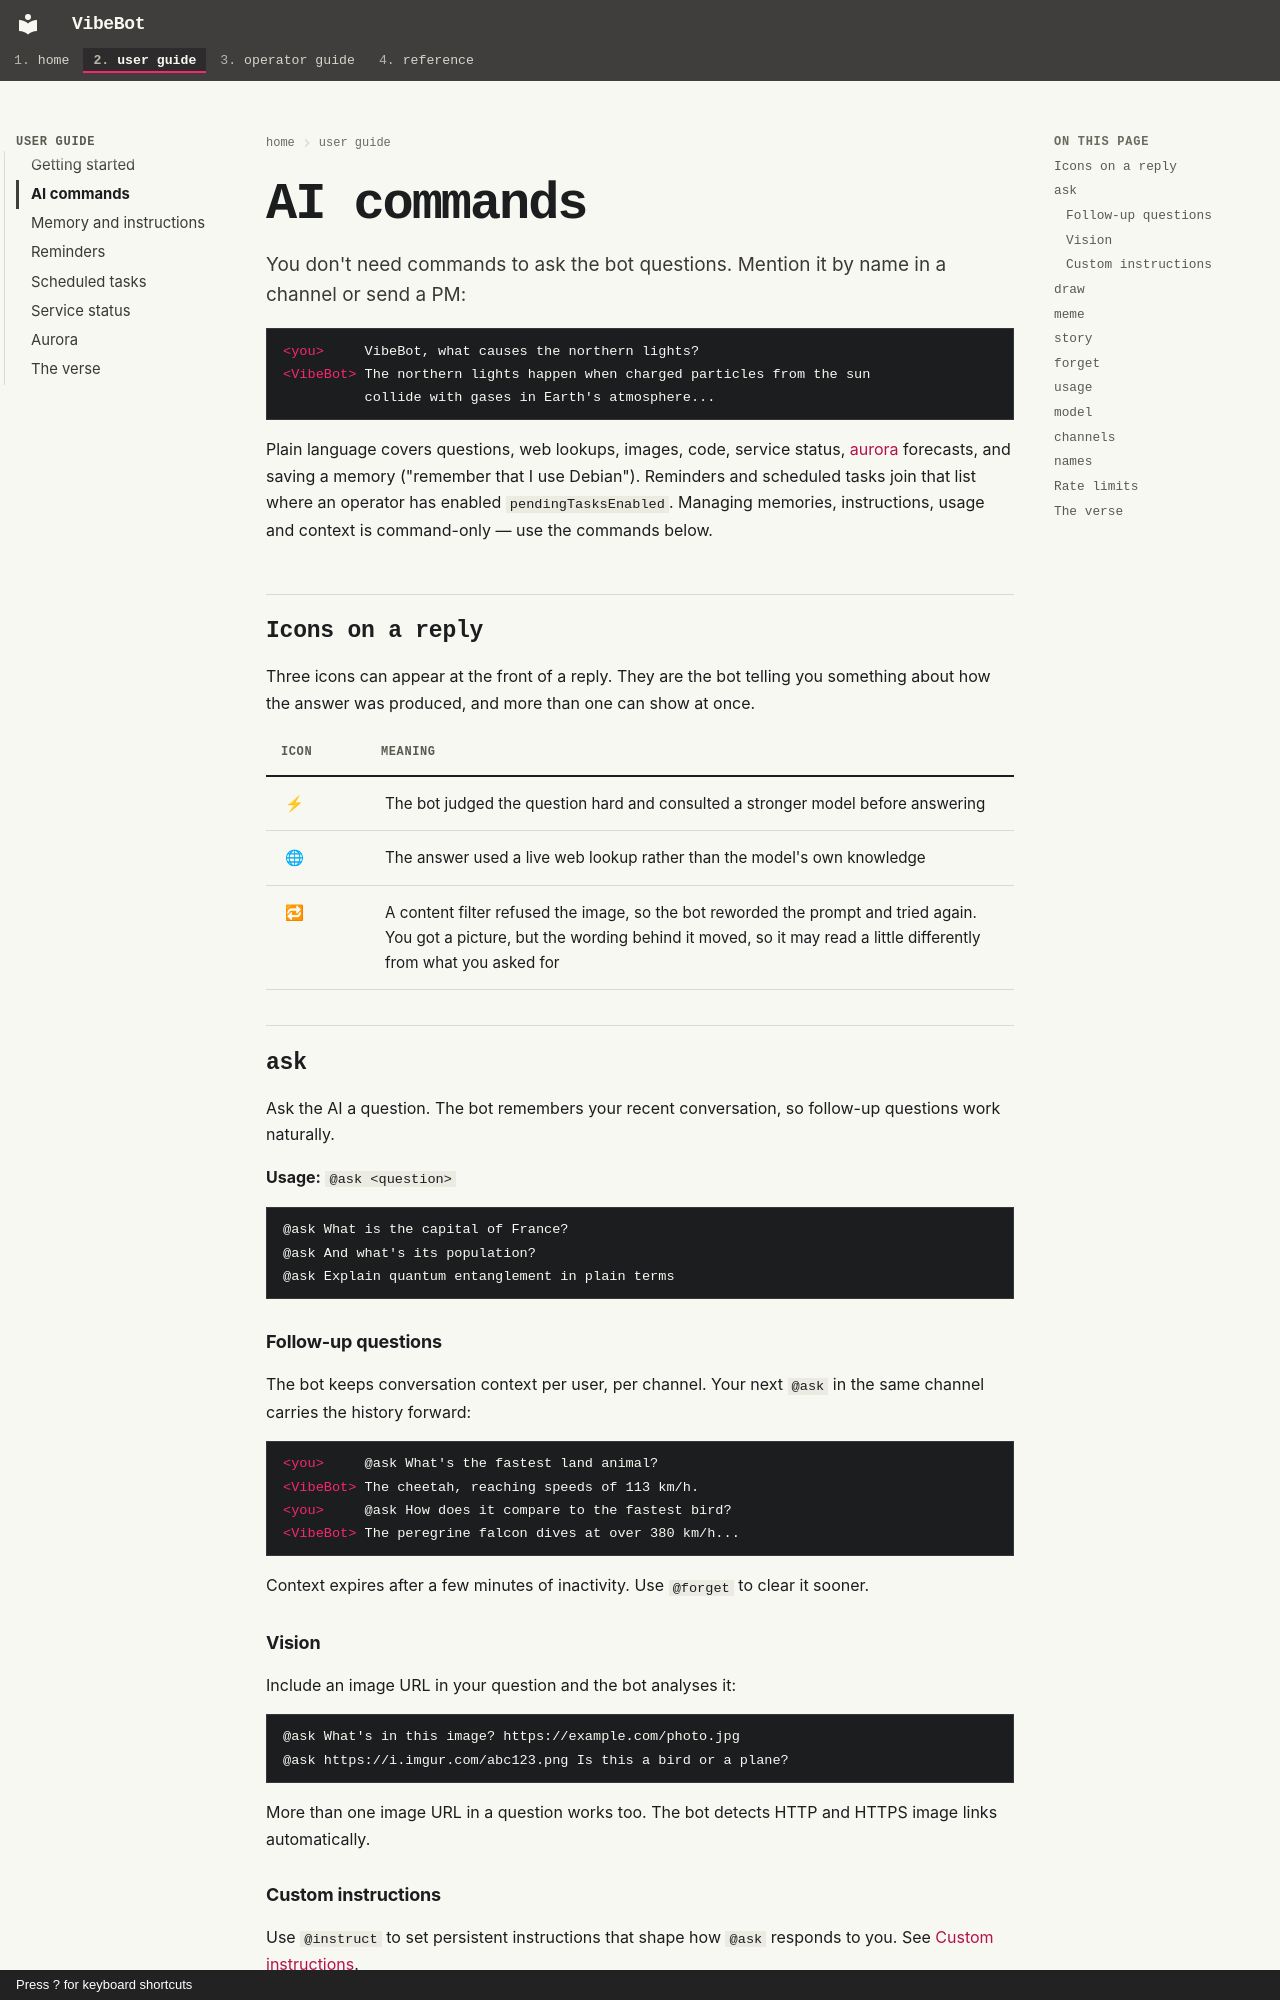

repository: rdrake/vibebot · page: user/ai-commands/index.html · generator: mkdocs · copyright: Press ? for keyboard shortcuts

# AI commands

You don't need commands to ask the bot questions. Mention it by name in a channel or send a PM:

```irc
<you>     VibeBot, what causes the northern lights?
<VibeBot> The northern lights happen when charged particles from the sun
          collide with gases in Earth's atmosphere...
```

Plain language covers questions, web lookups, images, code, service status, [aurora](aurora.md) forecasts, and saving a memory ("remember that I use Debian"). Reminders and scheduled tasks join that list where an operator has enabled `pendingTasksEnabled`. Managing memories, instructions, usage and context is command-only — use the commands below.

## Icons on a reply

Three icons can appear at the front of a reply. They are the bot telling you
something about how the answer was produced, and more than one can show at once.

| Icon | Meaning |
|------|---------|
| ⚡ | The bot judged the question hard and consulted a stronger model before answering |
| 🌐 | The answer used a live web lookup rather than the model's own knowledge |
| 🔁 | A content filter refused the image, so the bot reworded the prompt and tried again. You got a picture, but the wording behind it moved, so it may read a little differently from what you asked for |

## `ask`

Ask the AI a question. The bot remembers your recent conversation, so follow-up questions work naturally.

**Usage:** `@ask <question>`

```
@ask What is the capital of France?
@ask And what's its population?
@ask Explain quantum entanglement in plain terms
```

### Follow-up questions

The bot keeps conversation context per user, per channel. Your next `@ask` in the same channel carries the history forward:

```irc
<you>     @ask What's the fastest land animal?
<VibeBot> The cheetah, reaching speeds of 113 km/h.
<you>     @ask How does it compare to the fastest bird?
<VibeBot> The peregrine falcon dives at over 380 km/h...
```

Context expires after a few minutes of inactivity. Use `@forget` to clear it sooner.

### Vision

Include an image URL in your question and the bot analyses it:

```
@ask What's in this image? https://example.com/photo.jpg
@ask https://i.imgur.com/abc123.png Is this a bird or a plane?
```

More than one image URL in a question works too. The bot detects HTTP and HTTPS image links automatically.

### Custom instructions

Use `@instruct` to set persistent instructions that shape how `@ask` responds to you. See [Custom instructions](memory.md#custom-instructions).
